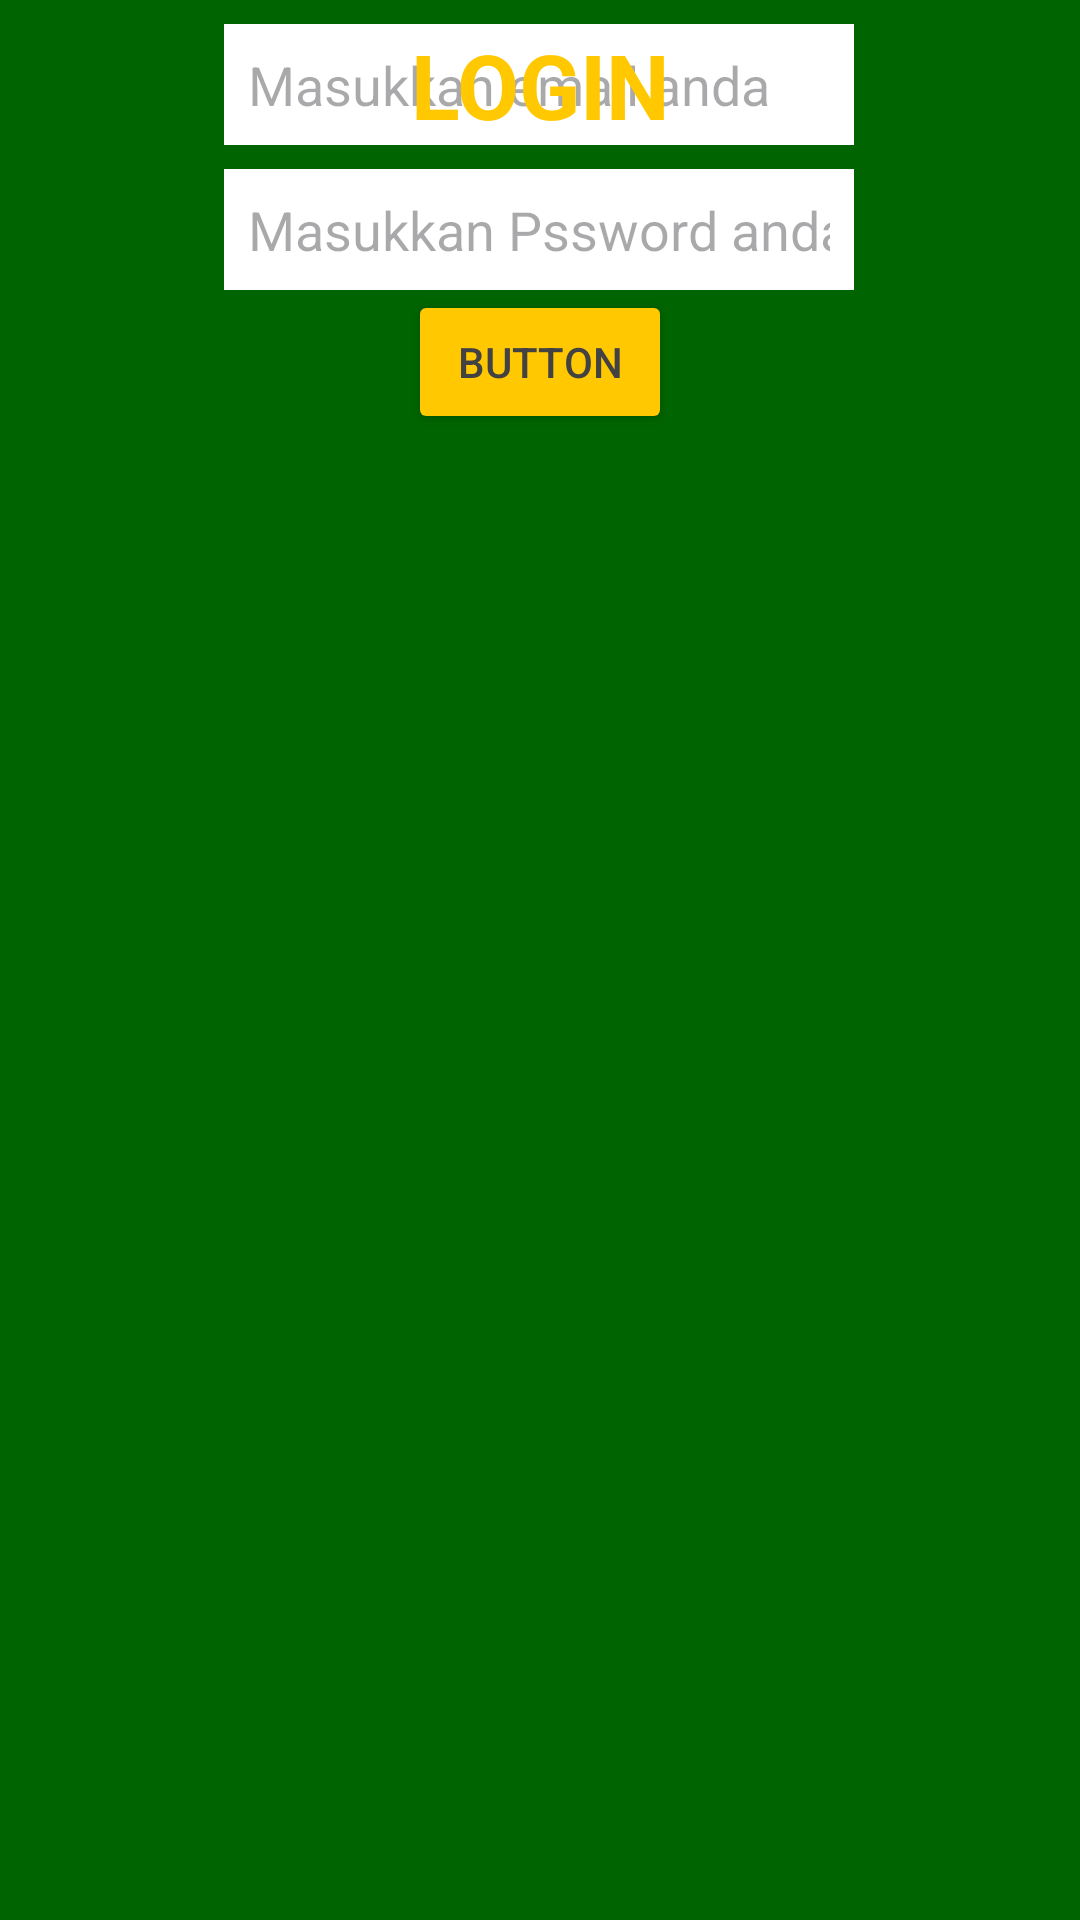

This screen was rendered from an Android layout file. Write that file and the resources it references.
<!-- AndroidManifest.xml: application theme Theme.TABSY2nd -->
<!-- res/layout/login.xml -->
<?xml version="1.0" encoding="utf-8"?>
<androidx.constraintlayout.widget.ConstraintLayout xmlns:android="http://schemas.android.com/apk/res/android"
    xmlns:app="http://schemas.android.com/apk/res-auto"
    xmlns:tools="http://schemas.android.com/tools"
    android:layout_width="match_parent"
    android:layout_height="match_parent"
    android:background="#006400"
    android:padding="8dp">


    <EditText
        android:id="@+id/editTextTextEmailAddress"
        android:layout_width="wrap_content"
        android:layout_height="wrap_content"
        android:background="@color/white"
        android:ems="10"
        android:hint="Masukkan email anda"
        android:inputType="textEmailAddress"
        android:layout_margin="8dp"
        android:padding="8dp"
        app:layout_constraintEnd_toEndOf="parent"
        app:layout_constraintHorizontal_bias="0.497"
        app:layout_constraintStart_toStartOf="parent"
        app:layout_constraintTop_toBottomOf="@+id/imageView" />

    <EditText
        android:id="@+id/editTextTextPassword"
        android:layout_width="wrap_content"
        android:layout_height="wrap_content"
        android:background="@color/white"
        android:ems="10"
        android:hint="Masukkan Pssword anda"
        android:inputType="textPassword"
        android:layout_margin="8dp"
        android:padding="8dp"
        app:layout_constraintEnd_toEndOf="parent"
        app:layout_constraintHorizontal_bias="0.497"
        app:layout_constraintStart_toStartOf="parent"
        app:layout_constraintTop_toBottomOf="@+id/editTextTextEmailAddress" />

    <TextView
        android:id="@+id/textView"
        android:layout_width="111dp"
        android:layout_height="34dp"
        android:layout_marginBottom="20dp"
        android:text="LOGIN"
        android:textAlignment="center"
        android:textColor="#FFC800"
        android:textSize="30dp"
        android:textStyle="bold"
        app:layout_constraintBottom_toBottomOf="@+id/imageView"
        app:layout_constraintEnd_toEndOf="parent"
        app:layout_constraintStart_toStartOf="parent" />

    <Button
        android:id="@+id/button"
        android:layout_width="wrap_content"
        android:layout_height="wrap_content"
        android:text="Button"
        android:textColor="#424242"
        app:layout_constraintEnd_toEndOf="parent"
        app:layout_constraintStart_toStartOf="parent"
        app:layout_constraintTop_toBottomOf="@+id/editTextTextPassword"
        android:backgroundTint="#FFC800"/>

</androidx.constraintlayout.widget.ConstraintLayout>
<!-- resources referenced by this layout -->
<resources>
  <style name="Theme.TABSY2nd" parent="Base.Theme.TABSY2nd" />
  <style name="Base.Theme.TABSY2nd" parent="Theme.Material3.DayNight.NoActionBar">
          
          
      </style>
  <!-- not gathered from this repository: default colours our renderer supplied (Android Studio template values) -->
  <color name="white">#FFFFFFFF</color>
</resources>
